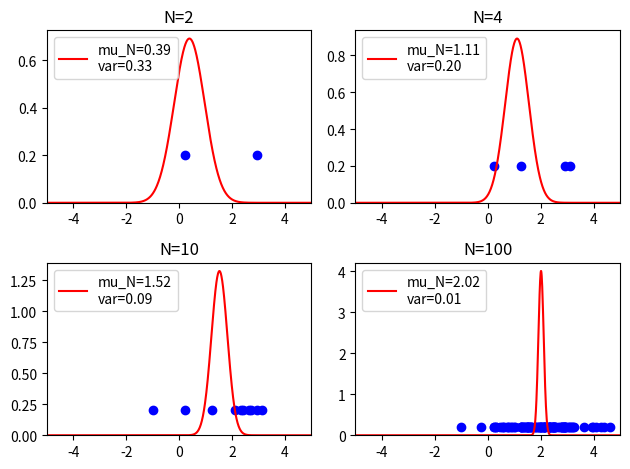
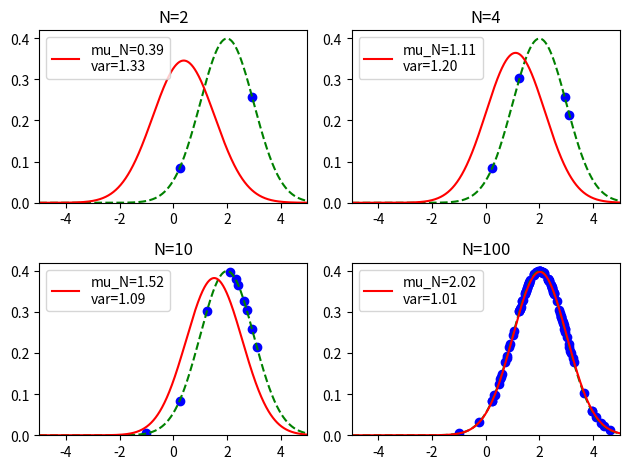

Write Python code to recreate these figures, in order.
# 베이스추정에 의한 정규분포추정

import numpy as np
import matplotlib.pyplot as plt
import pandas as pd
from pandas import Series, DataFrame
from numpy.random import normal
from scipy.stats import norm

# Main

# 진의 분포
mu_true = 2.0
beta_true = 1.0

# 사전 분포
mu_0 = -2.0
beta_0 = 1.0

fig1 = plt.figure()
fig2 = plt.figure()
ds = normal(loc=mu_true, scale=1.0/beta_true, size=100)

for c, n in enumerate([2,4,10,100]): # 트레이닝 세트의 데이터 수
    trainset = ds[0:n]
    mu_ML = np.mean(trainset)
    mu_N = (beta_true*mu_ML + beta_0*mu_0/n)/(beta_true+beta_0/n)
    beta_N = beta_0 + n*beta_true

    # 평균 μ의 추정 결과 피표시
    subplot = fig1.add_subplot(2,2,c+1)
    subplot.set_title("N=%d" % n)
    linex = np.arange(-10,10.1,0.01)

    # 平均μの確率分布
    sigma = 1.0/beta_N
    mu_est = norm(loc=mu_N, scale=np.sqrt(sigma))
    label = "mu_N=%.2f\nvar=%.2f" % (mu_N, sigma)
    subplot.plot(linex, mu_est.pdf(linex), color='red', label=label)
    subplot.legend(loc=2)

    # トレーニングセットを表示
    subplot.scatter(trainset, [0.2]*n, marker='o', color='blue')
    subplot.set_xlim(-5,5)
    subplot.set_ylim(0)


# 次に得られるデータの推定分布を表示
    subplot = fig2.add_subplot(2,2,c+1)
    subplot.set_title("N=%d" % n)
    linex = np.arange(-10,10.1,0.01)

    # 真の分布を表示
    orig = norm(loc=mu_true, scale=np.sqrt(1.0/beta_true))
    subplot.plot(linex, orig.pdf(linex), color='green', linestyle='--')

    # 推定分布を表示
    sigma = 1.0/beta_true+1.0/beta_N
    mu_est = norm(loc=mu_N, scale=np.sqrt(sigma))
    label = "mu_N=%.2f\nvar=%.2f" % (mu_N, sigma)
    subplot.plot(linex, mu_est.pdf(linex), color='red', label=label)
    subplot.legend(loc=2)

    # トレーニングセットを表示
    subplot.scatter(trainset, orig.pdf(trainset), marker='o', color='blue')
    subplot.set_xlim(-5,5)
    subplot.set_ylim(0)
fig1.tight_layout()
fig2.tight_layout()
fig1.show()
fig2.show()